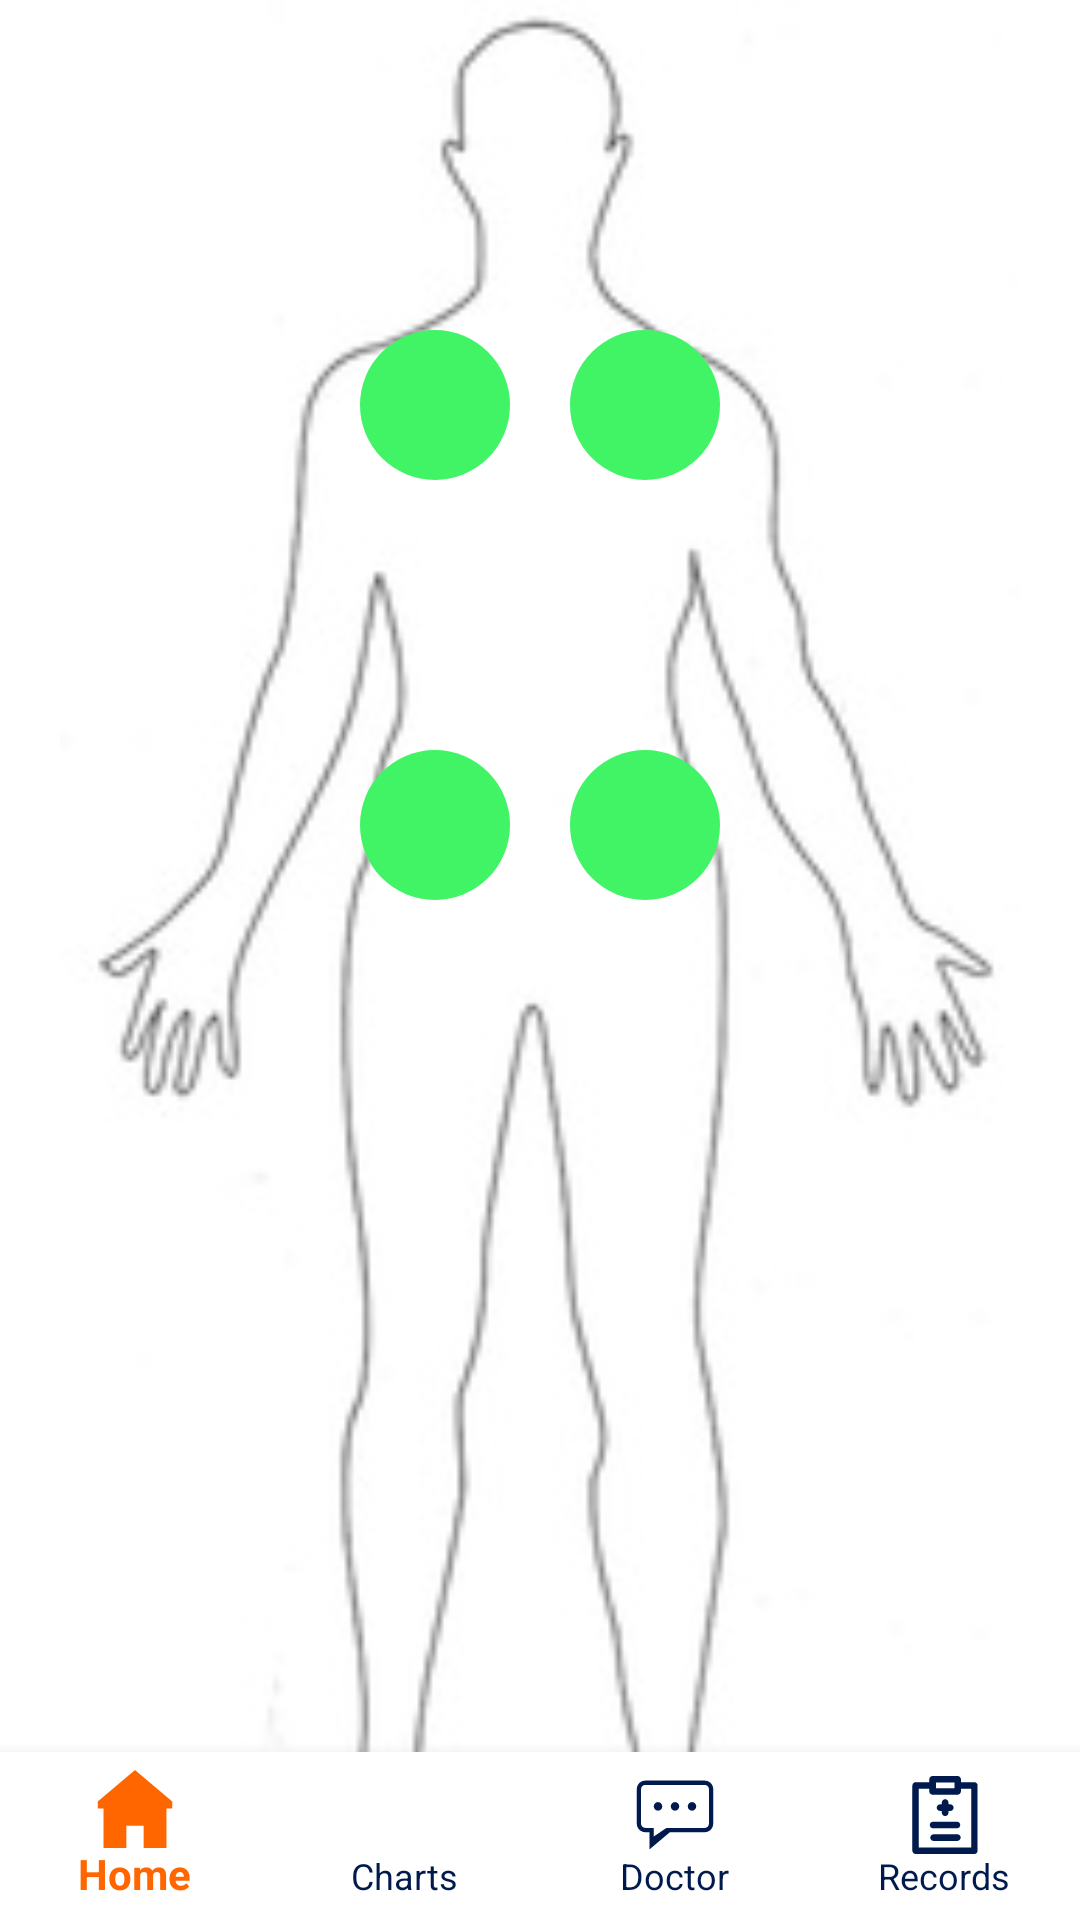

Layout XML and referenced resources for this Android screen:
<!-- AndroidManifest.xml: application theme AppTheme -->
<!-- res/layout/activity_main.xml -->
<?xml version="1.0" encoding="utf-8"?>
<RelativeLayout
    xmlns:android="http://schemas.android.com/apk/res/android"
    xmlns:app="http://schemas.android.com/apk/res-auto"
    xmlns:tools="http://schemas.android.com/tools"
    android:id="@+id/main_content"
    android:layout_width="match_parent"
    android:layout_height="match_parent"
    android:background="#FFFFFF"
    tools:context=".MainActivity">

    <android.support.design.widget.BottomNavigationView
        android:id="@+id/bottom_navigation_view"
        android:layout_width="match_parent"
        android:layout_height="wrap_content"
        android:layout_alignParentBottom = "true"
        app:itemBackground="@android:color/white"
        app:itemIconTint="@color/color_on_select"
        app:itemTextColor="@color/color_on_select"
        app:itemIconSize="26dp"
        app:menu="@menu/bottom_navigation_main"
        app:labelVisibilityMode="labeled">
    </android.support.design.widget.BottomNavigationView>

    <ImageView
        android:id="@+id/splash_imageview"
        android:layout_width="match_parent"
        android:layout_height="match_parent"
        android:layout_alignParentStart="true"
        android:layout_alignParentTop="true"
        android:scaleType="fitCenter"
        android:src="@drawable/bodyimage"
        android:layout_alignParentLeft="true" />




    <ImageView
        android:id="@+id/circle1"
        android:layout_width="wrap_content"
        android:layout_height="wrap_content"
        android:layout_alignParentLeft="true"
        android:layout_alignParentTop="true"
        android:layout_marginLeft="120dp"
        android:layout_marginTop="110dp"
        android:background="@drawable/circles_green" />

    <ImageView
        android:id="@+id/circle2"
        android:layout_width="wrap_content"
        android:layout_height="wrap_content"
        android:layout_alignParentRight="true"
        android:layout_marginRight="120dp"
        android:layout_marginTop="110dp"
        android:background="@drawable/circles_green" />


    <ImageView
        android:id="@+id/circle3"
        android:layout_width="wrap_content"
        android:layout_height="wrap_content"
        android:layout_below="@id/circle1"
        android:layout_marginLeft="120dp"
        android:layout_marginTop="90dp"
        android:background="@drawable/circles_green" />

    <ImageView
        android:id="@+id/circle4"
        android:layout_below="@id/circle2"
        android:layout_alignParentRight="true"
        android:layout_marginRight="120dp"
        android:layout_marginTop="90dp"
        android:layout_width="wrap_content"
        android:layout_height="wrap_content"
        android:background="@drawable/circles_green" />




</RelativeLayout>
<!-- resources referenced by this layout -->
<resources>
  <!-- drawable bodyimage: jpg bitmap (drawable, 8845 bytes) -->
  <!-- drawable circles_green (drawable) -->
  <?xml version="1.0" encoding="utf-8"?>
  <shape
      xmlns:android="http://schemas.android.com/apk/res/android"
      android:shape="oval">
  
      <solid
          android:color="#41f465"/>
  
      <size
          android:width="50dp"
          android:height="50dp"/>
  </shape>
  <style name="AppTheme" parent="Base.Theme.AppCompat.Light.DarkActionBar">
          
          <item name="colorPrimary">@color/colorPrimary</item>
          <item name="colorPrimaryDark">@color/colorPrimaryDark</item>
          <item name="colorAccent">@color/colorAccent</item>
      </style>
  <!-- not gathered from this repository: default colours our renderer supplied (Android Studio template values) -->
  <color name="colorPrimary">#FF6200EE</color>
  <color name="colorPrimaryDark">#FF3700B3</color>
  <color name="colorAccent">#FF03DAC5</color>
</resources>
